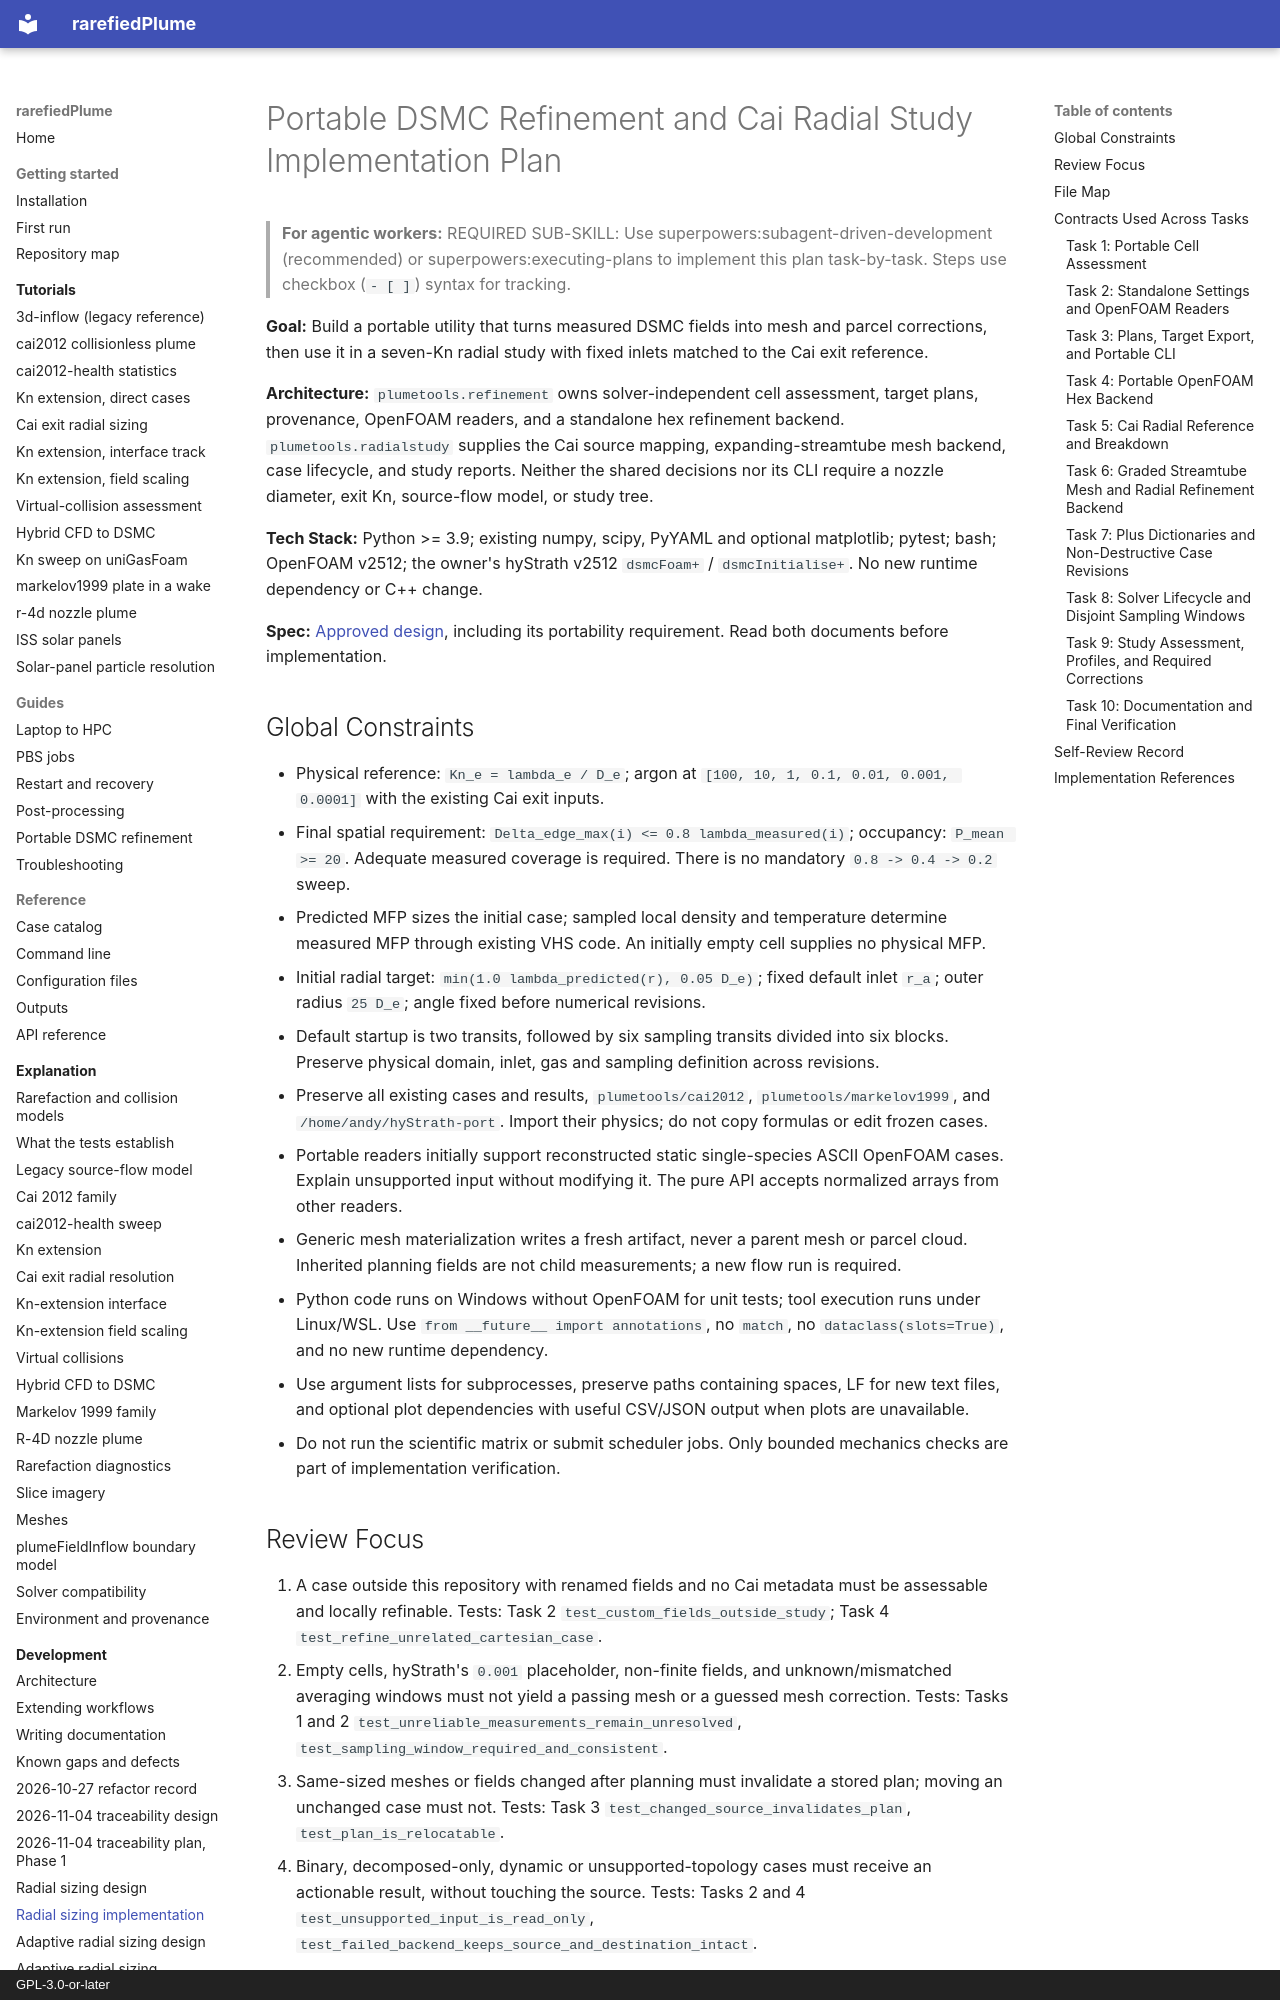

repository: andytorrestb/rarefiedPlume · page: superpowers/plans/2026-11-07-portable-refinement-and-cai-radial-study/index.html · generator: mkdocs · copyright: GPL-3.0-or-later

# Portable DSMC Refinement and Cai Radial Study Implementation Plan

> **For agentic workers:** REQUIRED SUB-SKILL: Use superpowers:subagent-driven-development (recommended) or superpowers:executing-plans to implement this plan task-by-task. Steps use checkbox (`- [ ]`) syntax for tracking.

**Goal:** Build a portable utility that turns measured DSMC fields into mesh and parcel corrections, then use it in a seven-Kn radial study with fixed inlets matched to the Cai exit reference.

**Architecture:** `plumetools.refinement` owns solver-independent cell assessment, target plans, provenance, OpenFOAM readers, and a standalone hex refinement backend. `plumetools.radialstudy` supplies the Cai source mapping, expanding-streamtube mesh backend, case lifecycle, and study reports. Neither the shared decisions nor its CLI require a nozzle diameter, exit Kn, source-flow model, or study tree.

**Tech Stack:** Python >= 3.9; existing numpy, scipy, PyYAML and optional matplotlib; pytest; bash; OpenFOAM v2512; the owner's hyStrath v2512 `dsmcFoam+` / `dsmcInitialise+`. No new runtime dependency or C++ change.

**Spec:** [Approved design](../specs/2026-11-07-cai-exit-radial-resolution-design.md), including its portability requirement. Read both documents before implementation.

## Global Constraints

- Physical reference: `Kn_e = lambda_e / D_e`; argon at `[100, 10, 1, 0.1, 0.01, 0.001, 0.0001]` with the existing Cai exit inputs.
- Final spatial requirement: `Delta_edge_max(i) <= 0.8 lambda_measured(i)`; occupancy: `P_mean >= 20`. Adequate measured coverage is required. There is no mandatory `0.8 -> 0.4 -> 0.2` sweep.
- Predicted MFP sizes the initial case; sampled local density and temperature determine measured MFP through existing VHS code. An initially empty cell supplies no physical MFP.
- Initial radial target: `min(1.0 lambda_predicted(r), 0.05 D_e)`; fixed default inlet `r_a`; outer radius `25 D_e`; angle fixed before numerical revisions.
- Default startup is two transits, followed by six sampling transits divided into six blocks. Preserve physical domain, inlet, gas and sampling definition across revisions.
- Preserve all existing cases and results, `plumetools/cai2012`, `plumetools/markelov1999`, and `/home/andy/hyStrath-port`. Import their physics; do not copy formulas or edit frozen cases.
- Portable readers initially support reconstructed static single-species ASCII OpenFOAM cases. Explain unsupported input without modifying it. The pure API accepts normalized arrays from other readers.
- Generic mesh materialization writes a fresh artifact, never a parent mesh or parcel cloud. Inherited planning fields are not child measurements; a new flow run is required.
- Python code runs on Windows without OpenFOAM for unit tests; tool execution runs under Linux/WSL. Use `from __future__ import annotations`, no `match`, no `dataclass(slots=True)`, and no new runtime dependency.
- Use argument lists for subprocesses, preserve paths containing spaces, LF for new text files, and optional plot dependencies with useful CSV/JSON output when plots are unavailable.
- Do not run the scientific matrix or submit scheduler jobs. Only bounded mechanics checks are part of implementation verification.

## Review Focus

1. A case outside this repository with renamed fields and no Cai metadata must be assessable and locally refinable. Tests: Task 2 `test_custom_fields_outside_study`; Task 4 `test_refine_unrelated_cartesian_case`.
2. Empty cells, hyStrath's `0.001` placeholder, non-finite fields, and unknown/mismatched averaging windows must not yield a passing mesh or a guessed mesh correction. Tests: Tasks 1 and 2 `test_unreliable_measurements_remain_unresolved`, `test_sampling_window_required_and_consistent`.
3. Same-sized meshes or fields changed after planning must invalidate a stored plan; moving an unchanged case must not. Tests: Task 3 `test_changed_source_invalidates_plan`, `test_plan_is_relocatable`.
4. Binary, decomposed-only, dynamic or unsupported-topology cases must receive an actionable result, without touching the source. Tests: Tasks 2 and 4 `test_unsupported_input_is_read_only`, `test_failed_backend_keeps_source_and_destination_intact`.
5. A restart must neither reinitialize parcels nor mix cumulative/overlapping sampling windows into independent blocks. Tests: Task 8 `test_resume_preserves_cloud_and_sampling`, `test_overlapping_windows_are_rejected`.

---
